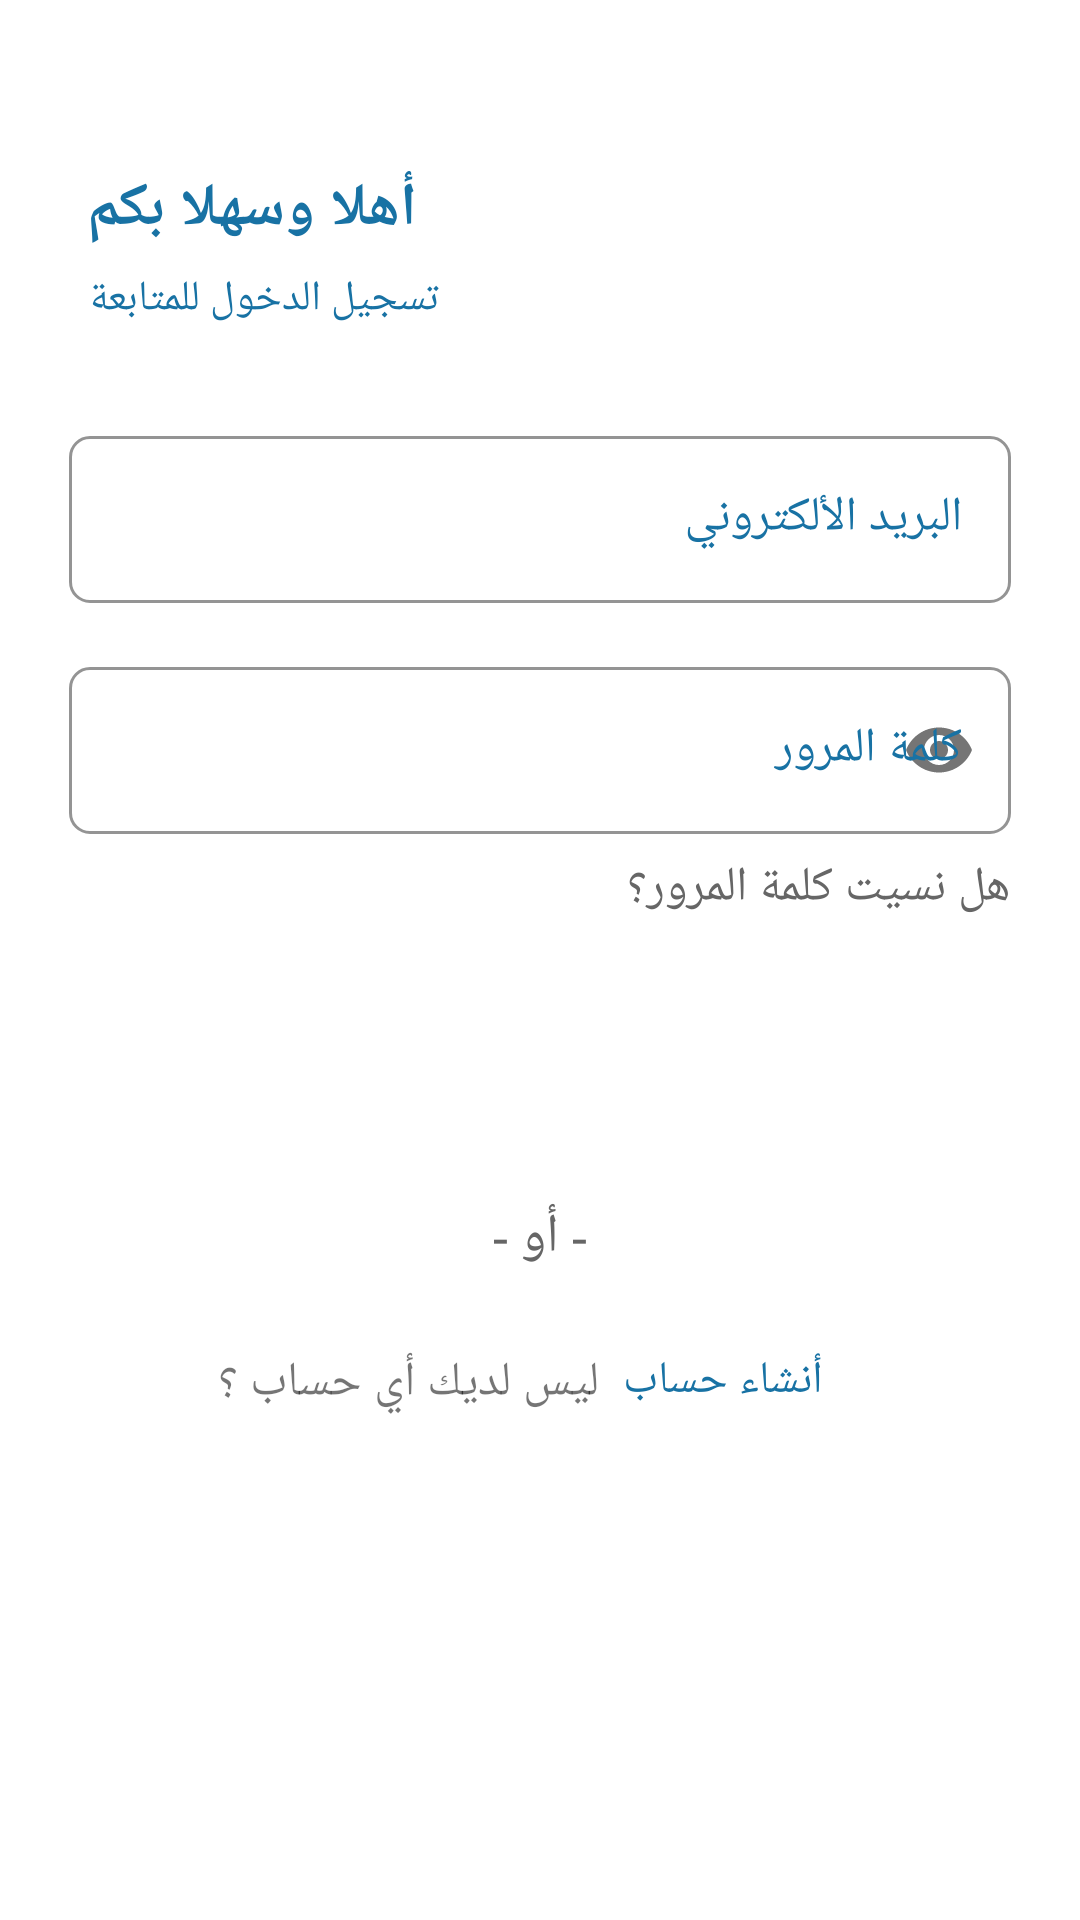

This screen was rendered from an Android layout file. Write that file and the resources it references.
<!-- AndroidManifest.xml: application theme AppTheme -->
<!-- res/layout/activity_login.xml -->
<?xml version="1.0" encoding="utf-8"?>
<androidx.constraintlayout.widget.ConstraintLayout xmlns:android="http://schemas.android.com/apk/res/android"
    xmlns:app="http://schemas.android.com/apk/res-auto"
    xmlns:tools="http://schemas.android.com/tools"
    android:layout_width="match_parent"
    android:layout_height="match_parent"
    android:background="@drawable/rectangle_35"
    tools:context=".LoginActivity">

    <TextView
        android:id="@+id/admin"
        android:layout_width="100dp"
        android:layout_height="40dp"
        android:layout_marginStart="29dp"
        android:fontFamily="serif"
        android:gravity="center"
        android:text=""
        android:textColor="#1872A4"
        android:textSize="20sp"
        android:textStyle="bold"
        app:layout_constraintStart_toStartOf="parent"
        app:layout_constraintTop_toTopOf="parent" />

    <TextView
        android:layout_width="wrap_content"
        android:layout_height="27dp"
        android:layout_marginStart="29dp"
        android:layout_marginTop="56dp"
        android:fontFamily="serif"
        android:gravity="center"
        android:text="أهلا وسهلا بكم"
        android:textColor="#1872A4"
        android:textSize="20sp"
        android:textStyle="bold"
        app:layout_constraintStart_toStartOf="parent"
        app:layout_constraintTop_toTopOf="parent" />

    <TextView
        android:layout_width="118dp"
        android:layout_height="wrap_content"
        android:layout_marginStart="29dp"
        android:layout_marginTop="90dp"
        android:gravity="center"
        android:text="تسجيل الدخول للمتابعة"
        android:textSize="14sp"
        android:textColor="#1872A4"
        app:layout_constraintStart_toStartOf="parent"
        app:layout_constraintTop_toTopOf="parent" />

    <com.google.android.material.textfield.TextInputLayout
        android:id="@+id/email_et"
        style="@style/Widget.MaterialComponents.TextInputLayout.OutlinedBox"
        android:gravity="right"
        android:layout_width="match_parent"
        android:layout_height="wrap_content"
        android:layout_marginStart="23dp"
        android:layout_marginTop="140dp"
        android:layout_marginEnd="23dp"
        android:ems="10"
        android:textColorHint="#1872A4"
        app:boxCornerRadiusBottomEnd="7dp"
        app:boxCornerRadiusBottomStart="7dp"
        app:boxCornerRadiusTopEnd="7dp"
        app:boxCornerRadiusTopStart="7dp"
        app:boxStrokeColor="#666666"
        app:boxStrokeWidthFocused="1dp"
        app:hintTextColor="#1872A4"
        app:layout_constraintEnd_toEndOf="parent"
        app:layout_constraintStart_toStartOf="parent"
        app:layout_constraintTop_toTopOf="parent">

        <com.google.android.material.textfield.TextInputEditText
            android:layout_width="match_parent"
            android:layout_height="match_parent"
            android:gravity="right|center"
            android:hint="البريد الألكتروني"
            android:inputType="textEmailAddress"
            android:textColorHint="#1872A4" />
    </com.google.android.material.textfield.TextInputLayout>

    <com.google.android.material.textfield.TextInputLayout
        android:id="@+id/pa_et"
        style="@style/Widget.MaterialComponents.TextInputLayout.OutlinedBox"
        android:gravity="right"
        android:layout_width="match_parent"
        android:layout_height="wrap_content"
        android:layout_marginStart="23dp"
        android:layout_marginTop="217dp"
        android:layout_marginEnd="23dp"
        app:passwordToggleEnabled="true"
        android:ems="10"
        android:textColorHint="#1872A4"
        app:boxCornerRadiusBottomEnd="7dp"
        app:boxCornerRadiusBottomStart="7dp"
        app:boxCornerRadiusTopEnd="7dp"
        app:boxCornerRadiusTopStart="7dp"
        app:boxStrokeColor="#666666"
        app:boxStrokeWidthFocused="1dp"
        app:hintTextColor="#1872A4"
        app:layout_constraintEnd_toEndOf="parent"
        app:layout_constraintStart_toStartOf="parent"
        app:layout_constraintTop_toTopOf="parent">

        <com.google.android.material.textfield.TextInputEditText
            android:layout_width="match_parent"
            android:layout_height="match_parent"
            android:gravity="right|center"
            android:hint="كلمة المرور"
            android:inputType="textPassword"
            android:textColorHint="#1872A4" />
    </com.google.android.material.textfield.TextInputLayout>

    <TextView
        android:id="@+id/textView5"
        android:layout_width="wrap_content"
        android:layout_height="wrap_content"
        android:layout_marginTop="285dp"
        android:gravity="center"
        android:text="هل نسيت كلمة المرور؟"
        android:textSize="16sp"
        android:textColor="#666666"
        app:layout_constraintEnd_toEndOf="parent"
        app:layout_constraintHorizontal_bias="0.9"
        app:layout_constraintStart_toStartOf="parent"
        app:layout_constraintTop_toTopOf="parent" />

    <ProgressBar
        android:id="@+id/progressBar"
        android:layout_width="0dp"
        android:layout_height="wrap_content"
        android:layout_marginStart="23dp"
        android:layout_marginTop="330dp"
        android:layout_marginEnd="23dp"
        android:layout_gravity="center"
        app:layout_constraintEnd_toEndOf="parent"
        app:layout_constraintHorizontal_bias="0.0"
        app:layout_constraintStart_toStartOf="parent"
        app:layout_constraintTop_toTopOf="parent"
        android:indeterminate="true"
        android:indeterminateTint="#000000"
        android:visibility="gone" />

    <androidx.appcompat.widget.AppCompatButton
        android:id="@+id/Login"
        android:layout_width="0dp"
        android:layout_height="wrap_content"
        android:layout_marginStart="23dp"
        android:layout_marginTop="330dp"
        android:layout_marginEnd="23dp"
        android:background="@drawable/rectangle_52"
        android:gravity="center"
        android:text="تسجيل الدخول"
        android:textSize="20sp"
        android:textAllCaps="false"
        android:textColor="#FFFFFF"
        app:layout_constraintEnd_toEndOf="parent"
        app:layout_constraintHorizontal_bias="0.0"
        app:layout_constraintStart_toStartOf="parent"
        app:layout_constraintTop_toTopOf="parent" />

    <TextView
        android:layout_width="wrap_content"
        android:layout_height="wrap_content"
        android:layout_marginTop="400dp"
        android:gravity="center"
        android:text="- أو -"
        android:textSize="18dp"
        android:textColor="#666666"
        app:layout_constraintEnd_toEndOf="parent"
        app:layout_constraintStart_toStartOf="parent"
        app:layout_constraintTop_toTopOf="parent" />

    
    
    
    
    
    
    
    
    
    
    
    
    

    
    
    
    
    
    
    
    
    
    
    
    
    

    <TextView
        android:id="@+id/textView9"
        android:layout_width="wrap_content"
        android:layout_height="wrap_content"
        android:layout_marginTop="450dp"
        android:gravity="center"
        android:text="ليس لديك أي حساب ؟ "
        android:textSize="16sp"
        app:layout_constraintEnd_toEndOf="parent"
        app:layout_constraintHorizontal_bias="0.3"
        app:layout_constraintStart_toStartOf="parent"
        app:layout_constraintTop_toTopOf="parent" />

    <TextView
        android:id="@+id/Signup_tv1"
        android:layout_width="wrap_content"
        android:layout_height="wrap_content"
        android:layout_marginStart="8dp"
        android:layout_marginTop="450dp"
        android:gravity="center"
        android:text="أنشاء حساب"
        android:textSize="15sp"
        android:textColor="#1872A4"
        app:layout_constraintEnd_toEndOf="parent"
        app:layout_constraintHorizontal_bias="0.0"
        app:layout_constraintStart_toEndOf="@+id/textView9"
        app:layout_constraintTop_toTopOf="parent" />

    <ProgressBar
        android:id="@+id/progressBar2"
        style="?android:attr/progressBarStyle"
        android:layout_width="wrap_content"
        android:layout_height="wrap_content"
        android:layout_marginStart="171dp"
        android:layout_marginTop="3dp"
        android:layout_marginEnd="50dp"
        android:visibility="gone"
        app:layout_constraintEnd_toStartOf="@+id/textView5"
        app:layout_constraintStart_toStartOf="parent"
        app:layout_constraintTop_toBottomOf="@+id/pa_et" />

</androidx.constraintlayout.widget.ConstraintLayout>
<!-- resources referenced by this layout -->
<resources>
  <style name="AppTheme" parent="Theme.MaterialComponents.Light.DarkActionBar">
          
          <item name="colorPrimary">@color/colorPrimary</item>
          <item name="colorPrimaryDark">@color/colorPrimaryDark</item>
          <item name="colorAccent">@color/colorAccent</item>
          <item name="android:button">@color/colorPrimary</item>
      </style>
  <color name="colorPrimary">#0AB4FF</color>
  <color name="colorPrimaryDark">#0AB4FF</color>
  <color name="colorAccent">@android:color/darker_gray</color>
</resources>
